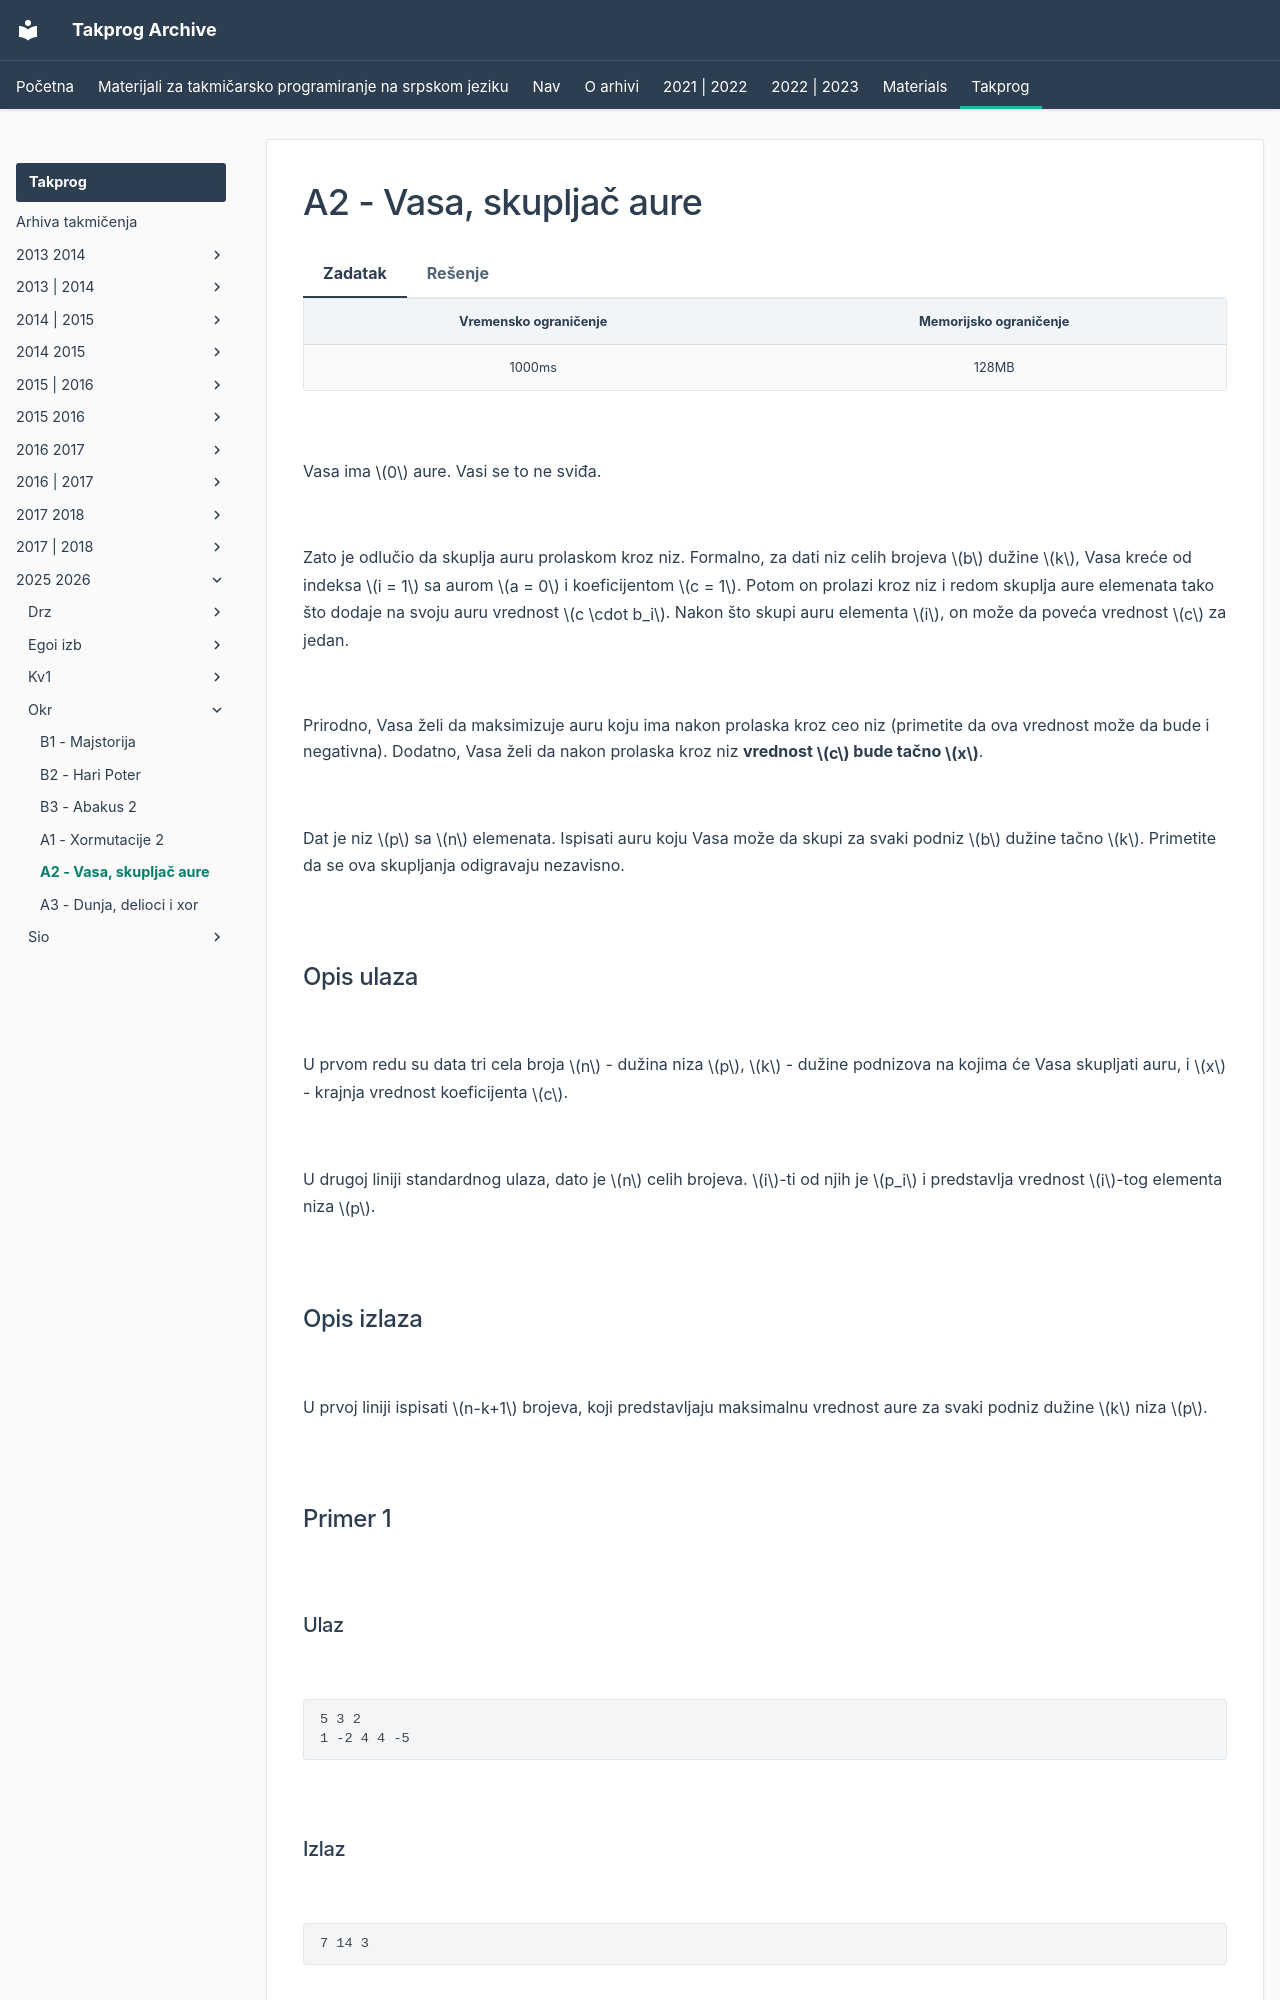

repository: FEDIKUS/takprog-arhiva · page: takprog/2025_2026/okr/05_vasa_skupljac/index.html · generator: mkdocs

---
hide:
  - toc
---

# A2 - Vasa, skupljač aure

=== "Zadatak"
	
	| Vremensko ograničenje | Memorijsko ograničenje |
	|:-:|:-:|
	| 1000ms | 128MB |
	
	
	<br>
	
	Vasa ima $0$ aure. Vasi se to ne sviđa. 
	
	<br>
	
	Zato je odlučio da skuplja auru prolaskom kroz niz. Formalno, za dati niz celih brojeva $b$ dužine $k$, Vasa kreće od indeksa $i = 1$ sa aurom $a = 0$ i koeficijentom $c = 1$. Potom on prolazi kroz niz i redom skuplja aure elemenata tako što dodaje na svoju auru vrednost $c \cdot b_i$. Nakon što skupi auru elementa $i$, on može da poveća vrednost $c$ za jedan.
	
	<br>
	 
	Prirodno, Vasa želi da maksimizuje auru koju ima nakon prolaska kroz ceo niz (primetite da ova vrednost može da bude i negativna). Dodatno, Vasa želi da nakon prolaska kroz niz **vrednost $c$ bude tačno $x$**.
	
	<br>
	
	Dat je niz $p$ sa $n$ elemenata. Ispisati auru koju Vasa može da skupi za svaki podniz $b$ dužine tačno $k$. Primetite da se ova skupljanja odigravaju nezavisno.
	
	<br>
	
	## Opis ulaza
	
	<br>
	
	U prvom redu su data tri cela broja $n$ - dužina niza $p$, $k$ - dužine podnizova na kojima će Vasa skupljati auru, i $x$ - krajnja vrednost koeficijenta $c$.
	
	<br>
	
	U drugoj liniji standardnog ulaza, dato je $n$ celih brojeva. $i$-ti od njih je $p_i$ i predstavlja vrednost $i$-tog elementa niza $p$.
	
	<br>
	
	## Opis izlaza
	
	<br>
	
	U prvoj liniji ispisati $n-k+1$ brojeva, koji predstavljaju maksimalnu vrednost aure za svaki podniz dužine $k$ niza $p$.
	
	<br>
	
	## Primer 1
	
	<br>
	
	### Ulaz
	
	<br>
	
	```
	5 3 2
	1 -2 4 4 -5
	```
	
	<br>
	
	### Izlaz
	
	<br>
	
	```
	7 14 3
	```
	
	### Objašnjenje primera 1
	
	<br>
	 
	Postoje tri podniza dužine tačno $k = 3$:
	
	 - $[1, -2, 4]$ - Vasa će da poveća $c$ sa $1$ na $2$ nakon skupljanja drugog elementa niza, pa je njegova konačna aura $1 \cdot b_1 + 1 \cdot b_2 + 2\cdot b_3 = 1 \cdot 1 - 1 \cdot 2 + 2\cdot 4 = 7$.
	 - $[-2, 4, 4]$ - Vasa će da poveća $c$ sa $1$ na $2$ nakon skupljanja prvog elementa niza, pa je njegova konačna aura $1 \cdot b_1 + 2 \cdot b_2 + 2\cdot b_3 =  - 1 \cdot 2 + 2 \cdot 4 + 2\cdot 4 = 14$.
	 - $[4, 4, -5]$ - Vasa će da poveća $c$ sa $1$ na $2$ nakon skupljanja trećeg elementa niza, pa je njegova konačna aura $1 \cdot b_1 + 1 \cdot b_2 + 1\cdot b_3 = 1 \cdot 4 + 1 \cdot 4 - 1 \cdot 5 = 3$.
	
	<br>
	
	## Primer 2
	
	<br>
	
	### Ulaz
	
	<br>
	
	```
	7 4 3
	-10 2 2 -5 -4 5 7
	```
	
	<br>
	
	### Izlaz
	
	<br>
	
	```
	-12 -9 4 23
	```
	
	<br>
	
	## Ograničenja
	
	
	<br>
	
	
	- $1 \leq x \leq k \leq n \leq 200.000$.
	- $|p_i| \leq 10^9$ za svako $1 \leq i \leq n$. 
	
	<br>
	
	Test primeri su podeljeni u $6$ disjunktnih grupa:
	
	   
	   - U testovima vrednim $10$ poena: važi $n \leq 20$
	   - U testovima vrednim $10$ poena: važi $p_i \geq 0$, za $1 \leq i \leq n$.
	   - U testovima vrednim $15$ poena: važi $n \leq 300$.
	   - U testovima vrednim $15$ poena: važi $n \leq 3.000$.
	   - U testovima vrednim $20$ poena: važ
